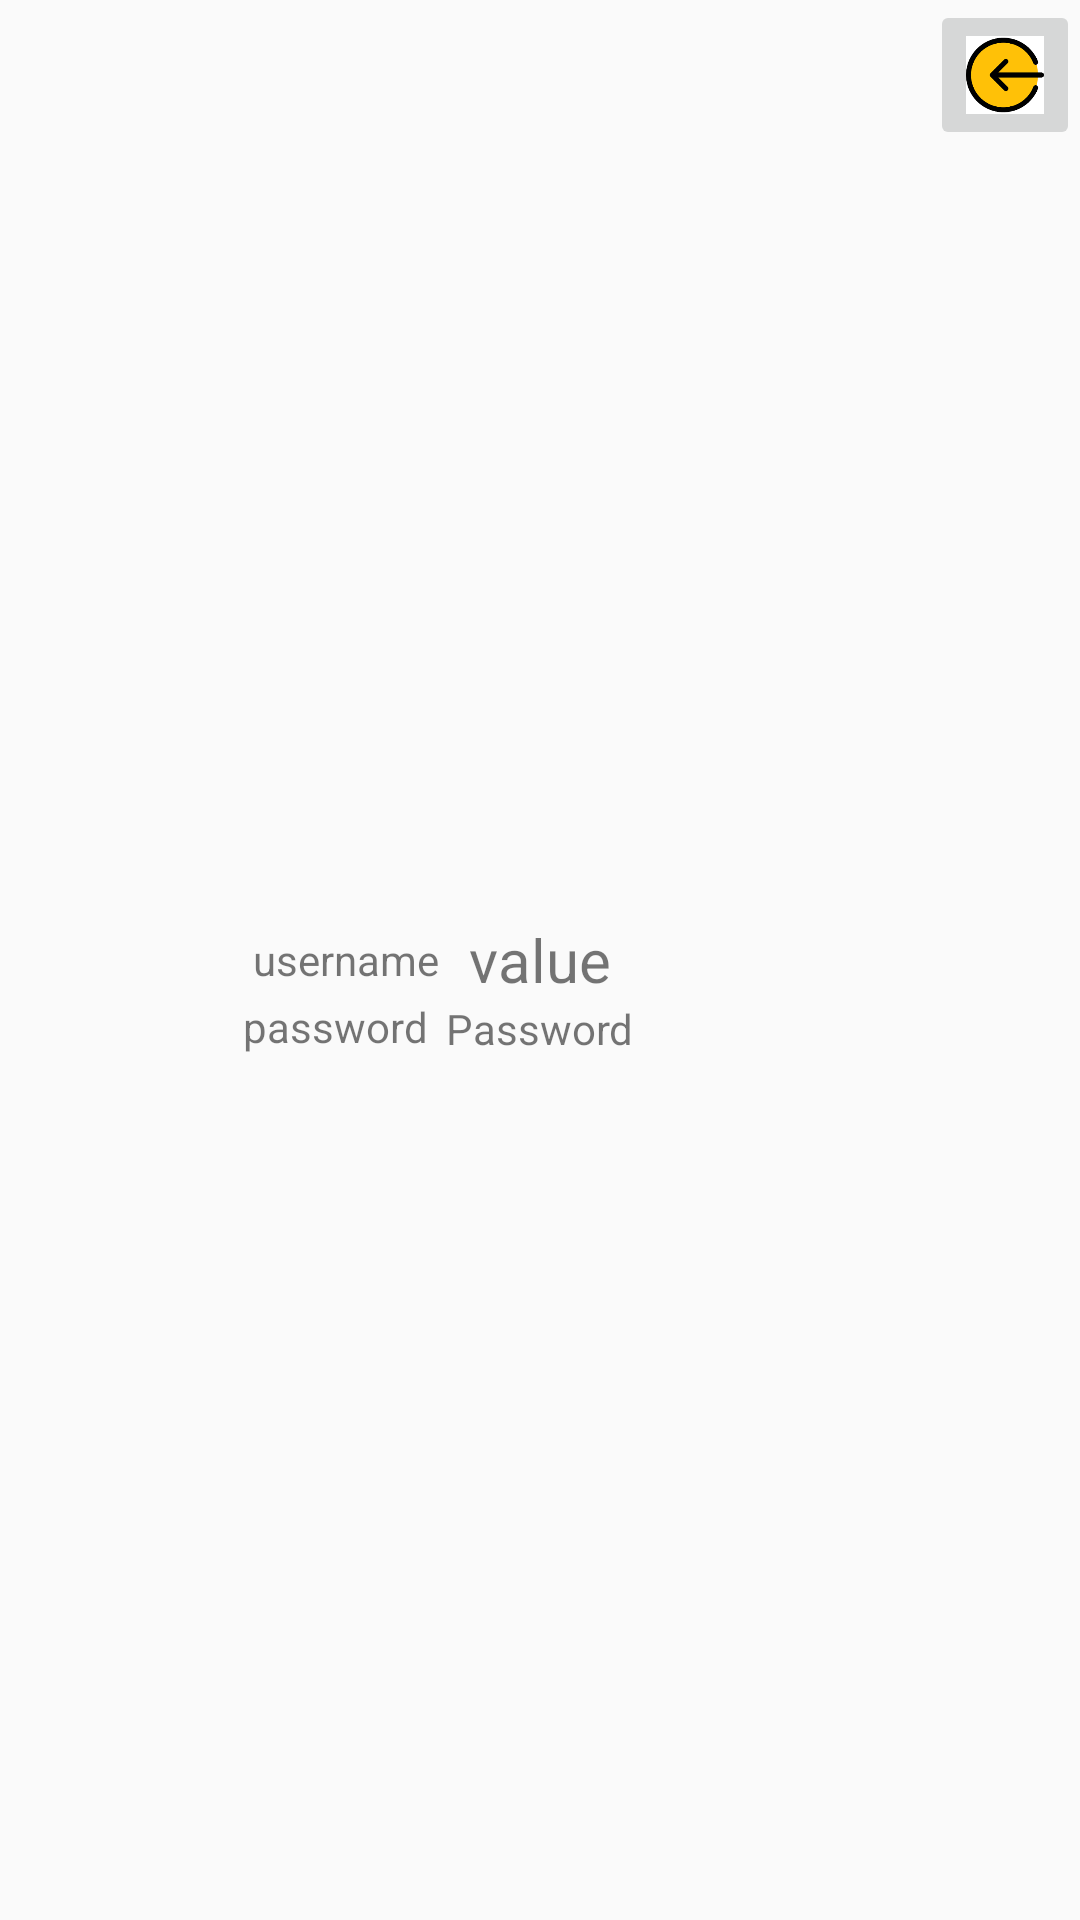

Here is an Android app screen rendered from its layout file. Give the layout XML and the strings, colors and styles it references.
<!-- AndroidManifest.xml: application theme Theme.TaskI -->
<!-- res/layout/activity_home.xml -->
<?xml version="1.0" encoding="utf-8"?>
<RelativeLayout xmlns:android="http://schemas.android.com/apk/res/android"
    xmlns:app="http://schemas.android.com/apk/res-auto"
    xmlns:tools="http://schemas.android.com/tools"
    android:id="@+id/main"
    android:layout_width="match_parent"
    android:layout_height="match_parent"
    tools:context=".MainActivity2">

    <ImageButton
        android:layout_width="50dp"
        android:layout_height="50dp"
        android:src="@drawable/logout"
        android:layout_alignParentEnd="true"
        android:scaleType="centerInside"
        android:id="@+id/log1"/>

    <TextView
        android:id="@+id/textView2"
        android:layout_width="wrap_content"
        android:layout_height="wrap_content"
        android:text="@string/a6"
        android:textSize="20sp"
        android:layout_centerInParent="true"
        />

    <TextView
        android:id="@+id/textView4"
        android:layout_width="wrap_content"
        android:layout_height="wrap_content"
        android:layout_below="@id/textView2"
        android:layout_centerInParent="true"
        android:layout_marginTop="0dp"


        android:text="@string/pass" />

    <TextView
        android:id="@+id/textView"
        android:layout_width="wrap_content"
        android:layout_height="wrap_content"
        android:layout_below="@id/textView2"

        android:layout_centerInParent="true"
        android:layout_marginTop="-1dp"
        android:layout_marginRight="6dp"
        android:layout_toLeftOf="@id/textView4"
        android:text="password" />

    <TextView
        android:id="@+id/textView6"
        android:layout_width="wrap_content"
        android:layout_height="wrap_content"
        android:layout_toLeftOf="@+id/textView2"
        android:layout_centerInParent="true"
        android:layout_marginEnd="10dp"
        android:text="username" />
</RelativeLayout>
<!-- resources referenced by this layout -->
<resources>
  <!-- drawable logout: png bitmap (drawable, 2987 bytes) -->
  <string name="a6">value</string>
  <string name="pass">Password</string>
  <style name="Theme.TaskI" parent="Base.Theme.TaskI" />
  <style name="Base.Theme.TaskI" parent="Theme.AppCompat.Light.NoActionBar">
          
           <item name="colorPrimary">@color/yellow</item>
      </style>
  <color name="yellow">#eec432</color>
</resources>
